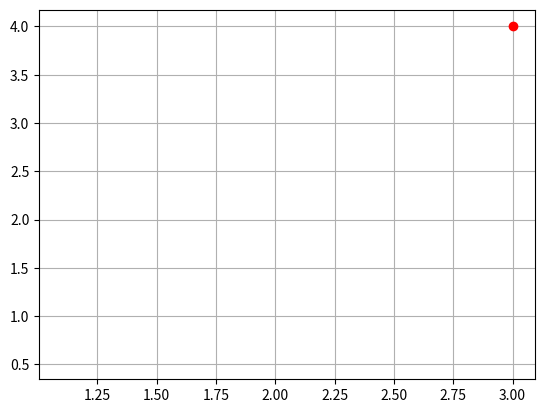

The script that saved this image:
import cmath
import matplotlib.pyplot as plt
import math
#j = cmath.sqrt(-1)
#print(j ** 2)
import numpy
za = (-1j/2)*(1j + 1j)
print(za)
zb = (-1/1j)*(1j**7)
print(zb)
zc = (1-1j)/(1j**2)
print(zc)
zd = (2j/abs(2+2j))*(math.sqrt(2)/1j)
print(zd)
ze = 5*math.sqrt(5)*(((2+1j)/abs(2+1j))/(2-1j))
print(ze)
zf = 7*math.sqrt(3)*(((4+1j)/abs(8+1j))/(5-1j))
print(zf)
plt.plot(zf.real,zf.imag,ze.real,ze.imag,'ro-')
plt.grid()
plt.show(block=True)
